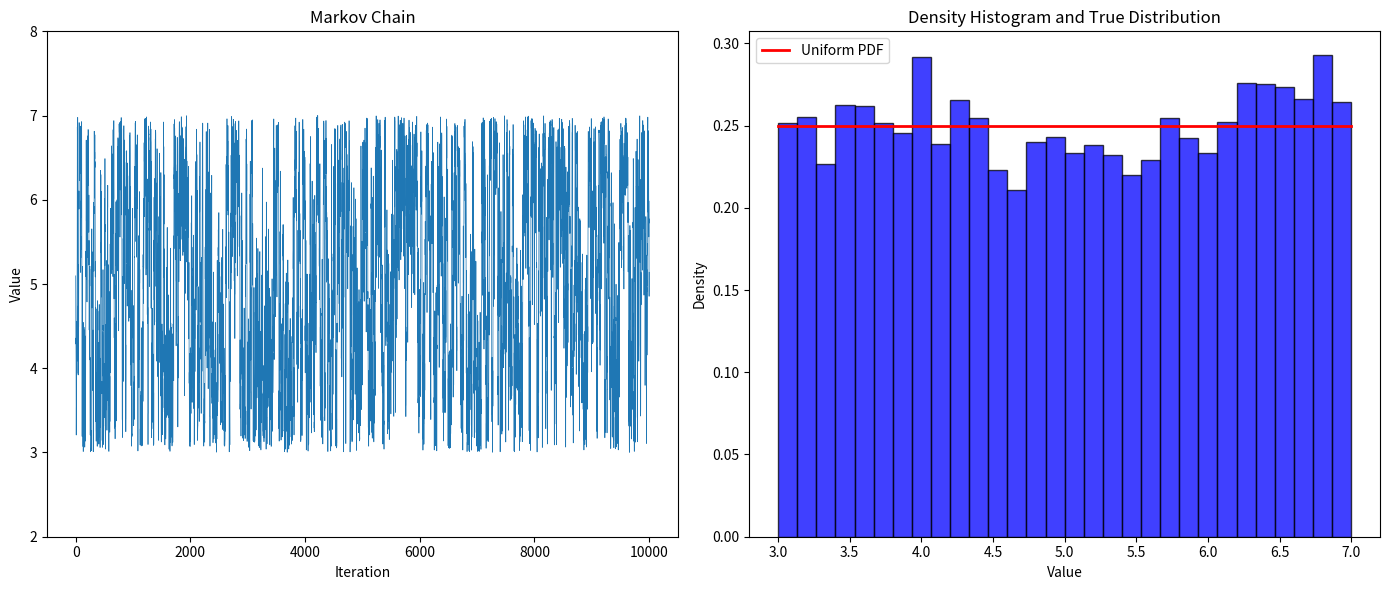

Source code (Python):
import numpy as np
import matplotlib.pyplot as plt

def target_distribution(x):
    if 3 < x < 7:
        return 1 / (7 - 3)
    else:
        return 0

# Metropolis algorithm
def metropolis_algorithm(num_samples, initial_value, proposal_std):
    samples = []
    current_x = initial_value
    
    for _ in range(num_samples):
        # Propose a new candidate from a normal distribution centered at current_x
        proposed_x = np.random.normal(current_x, proposal_std)
        
        acceptance_ratio = target_distribution(proposed_x) / target_distribution(current_x)
        
        if acceptance_ratio >= 1 or np.random.rand() < acceptance_ratio:
            current_x = proposed_x
        
        samples.append(current_x)
    
    return np.array(samples)

# Parameters for the Metropolis algorithm
num_samples = 10000
initial_value = 5  
proposal_std = 0.5  # Standard deviation of the proposal distribution

# Generate samples using the Metropolis algorithm
samples = metropolis_algorithm(num_samples, initial_value, proposal_std)

# Plot the Markov Chain
plt.figure(figsize=(14, 6))

plt.subplot(1, 2, 1)
plt.plot(samples, lw=0.5)
plt.title('Markov Chain')
plt.xlabel('Iteration')
plt.ylabel('Value')
plt.ylim(2,8)

# Plot the histogram of the samples
plt.subplot(1, 2, 2)
plt.hist(samples, bins=30, density=True, alpha=0.75, color='blue', edgecolor='black')

# Plot the true uniform distribution
x = np.linspace(3, 7, 1000)
uniform_pdf = np.ones_like(x) / (7 - 3)
plt.plot(x, uniform_pdf, 'r-', lw=2, label='Uniform PDF')

plt.title('Density Histogram and True Distribution')
plt.xlabel('Value')
plt.ylabel('Density')
plt.legend()

plt.tight_layout()
plt.show()
